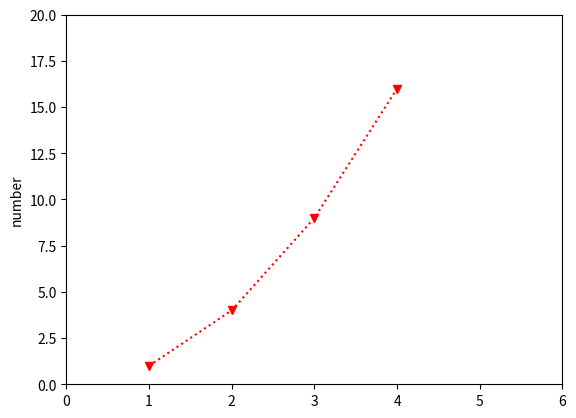

Write the Python code that produced this figure.
# -*- coding: utf-8 -*-
"""
Created on Mon Aug  9 11:15:53 2021

@author: user16
"""

# 데이터 시각화
import matplotlib.pyplot as plt
import numpy as np

'''
mydata = [100, 120, 130, 145, 165, 180]
plt.plot(mydata)  # y축 데이터
'''

'''
Markers : _ o v ^ < > 
Line : - -- -. :
Color : b g r c m y k w
'''

plt.plot([1,2,3,4], [1, 4, 9, 16], 'rv:')
plt.ylabel('number') # y축 제목
plt.axis([0, 6, 0, 20])  # [xmin, xmax, ymin, ymax]
plt.show() # 그리기 작업의 마지막 코드